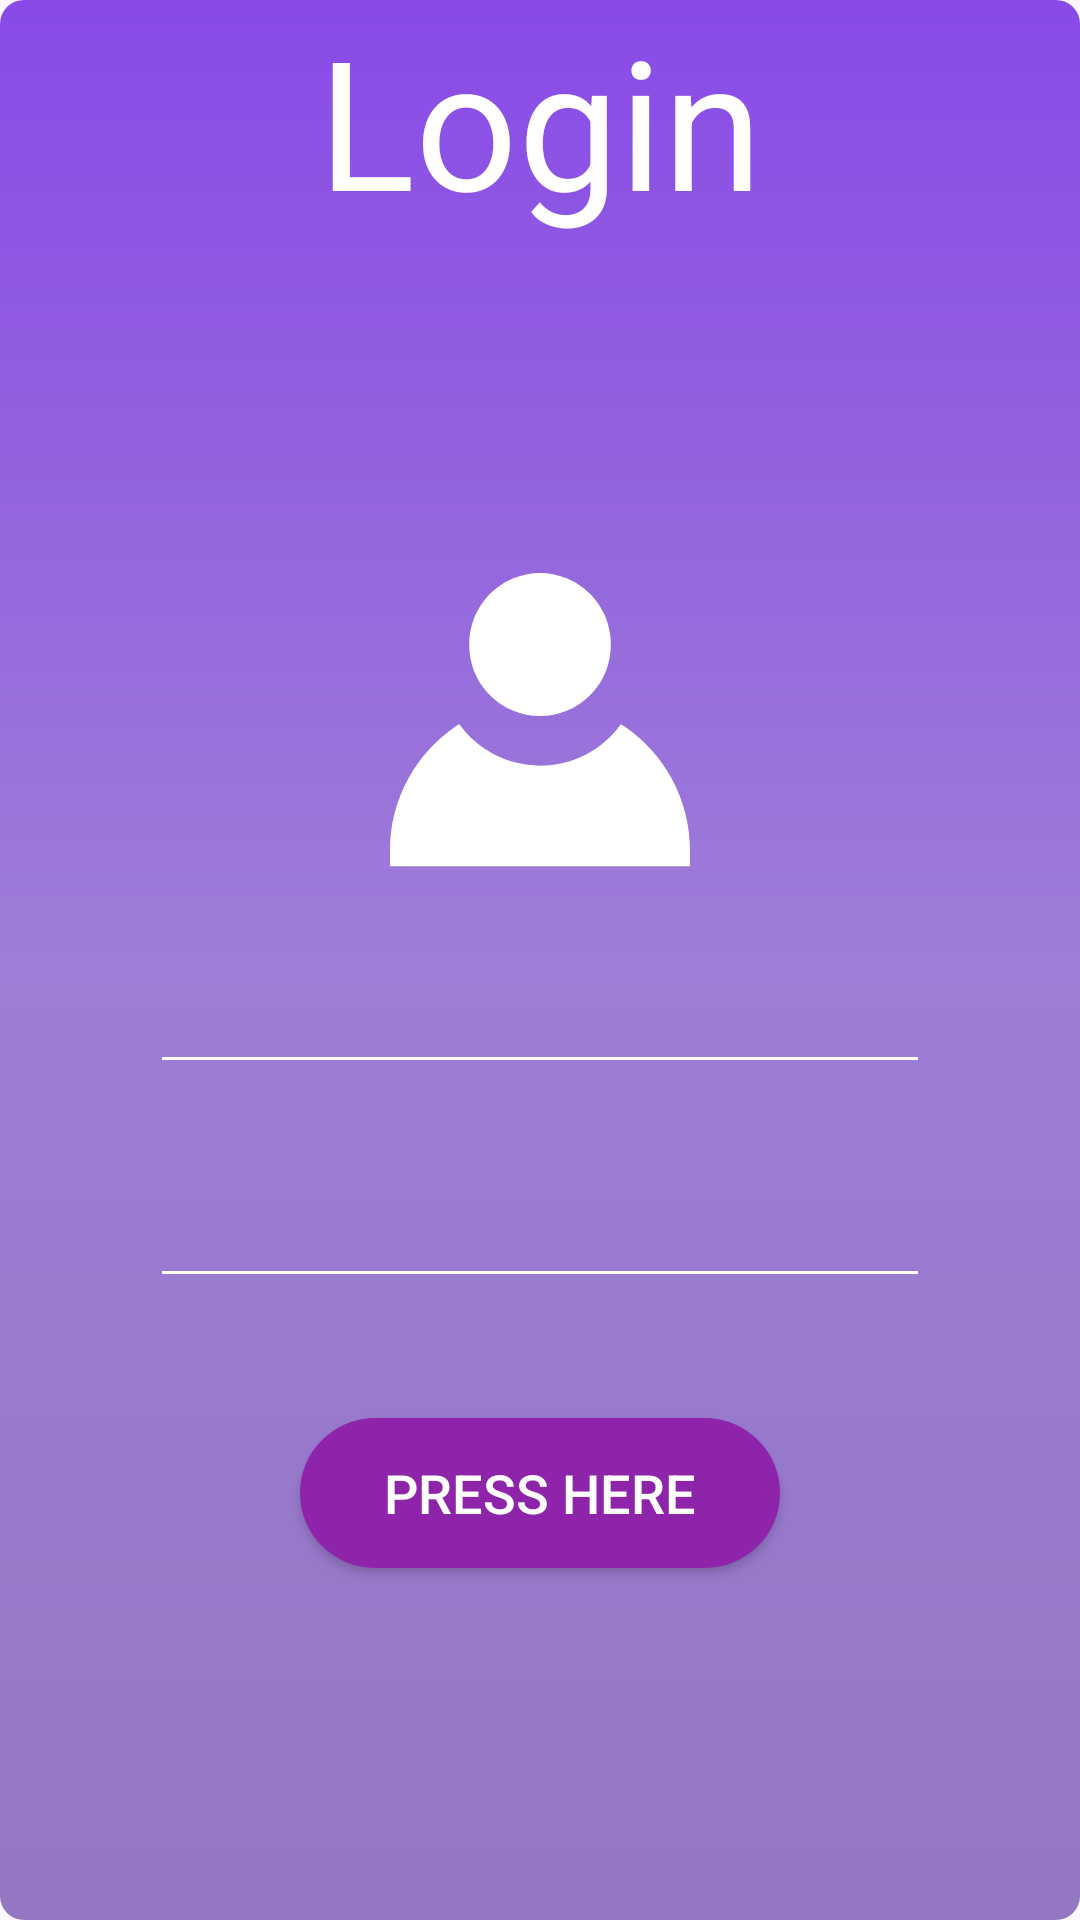

Android layout source for this screen:
<!-- AndroidManifest.xml: application theme Theme.Competition2k25 -->
<!-- res/layout/fragment_login.xml -->
<?xml version="1.0" encoding="utf-8"?>
<androidx.constraintlayout.widget.ConstraintLayout xmlns:android="http://schemas.android.com/apk/res/android"
    xmlns:tools="http://schemas.android.com/tools"
    android:layout_width="match_parent"
    android:layout_height="match_parent"
    xmlns:app="http://schemas.android.com/apk/res-auto"
    android:background="@drawable/background_gradient"
    tools:context=".LoginFragment">

    <TextView
        android:layout_width="wrap_content"
        android:layout_height="wrap_content"

        android:text="Login"
        android:textSize="60sp"
        android:textColor="@color/white"
        app:layout_constraintStart_toStartOf="parent"
        app:layout_constraintEnd_toEndOf="parent"
        />

    
    <ImageView
        android:id="@+id/ivUserIcon"
        android:layout_width="100dp"
        android:layout_height="100dp"
        android:src="@drawable/ic_user_icon"
    android:layout_marginTop="80dp"

    app:layout_constraintTop_toTopOf="parent"
    app:layout_constraintStart_toStartOf="parent"
        app:layout_constraintBottom_toBottomOf="parent"
        android:layout_marginBottom="240dp"
    app:layout_constraintEnd_toEndOf="parent" />

    
    <EditText
        android:id="@+id/tilUsername"
        android:layout_width="260dp"
        android:layout_height="wrap_content"
        app:layout_constraintTop_toBottomOf="@id/ivUserIcon"
        app:layout_constraintStart_toStartOf="parent"
        app:layout_constraintEnd_toEndOf="parent"
        android:layout_marginTop="30dp"
        android:backgroundTint="#FFFFFF"
        android:paddingStart="16dp"
        android:paddingEnd="16dp"
        tools:ignore="ExtraText"/>

    <EditText
        android:id="@+id/tilPassword"
        android:layout_width="260dp"
        android:layout_height="wrap_content"
        app:layout_constraintTop_toBottomOf="@id/tilUsername"
        app:layout_constraintStart_toStartOf="parent"
        app:layout_constraintEnd_toEndOf="parent"
        android:layout_marginTop="30dp"
        android:backgroundTint="#FFFFFF"
        android:paddingStart="16dp"
        android:paddingEnd="16dp"
        tools:ignore="ExtraText"/>



    
    <Button
        android:id="@+id/btnLogin"
        android:layout_width="160dp"
        android:layout_height="50dp"
        android:text="Press Here"
        android:textColor="#ffffff"
        android:textSize="18sp"
        android:background="@drawable/button_bg"
        app:layout_constraintTop_toBottomOf="@id/tilPassword"
        app:layout_constraintStart_toStartOf="parent"
        app:layout_constraintEnd_toEndOf="parent"
        android:layout_marginTop="40dp" />

</androidx.constraintlayout.widget.ConstraintLayout>
<!-- resources referenced by this layout -->
<resources>
  <color name="white">#FFFFFFFF</color>
  <!-- drawable background_gradient (drawable) -->
  <?xml version="1.0" encoding="utf-8"?>
  <shape xmlns:android="http://schemas.android.com/apk/res/android"
      android:shape="rectangle">
      <gradient
          android:type="linear"
          android:angle="270"
      android:startColor="#894AE7"
      android:centerColor="#9D7DD7"
      android:endColor="#9377C3"
      android:useLevel="false" />
      <corners android:radius="8dp" />
  </shape>
  <!-- drawable button_bg (drawable) -->
  <?xml version="1.0" encoding="utf-8"?>
  <shape xmlns:android="http://schemas.android.com/apk/res/android">
      <solid android:color="#8E24AA"/> 
      <corners android:radius="25dp"/> 
  </shape>
  <!-- drawable ic_user_icon (drawable) -->
  <vector xmlns:android="http://schemas.android.com/apk/res/android"
      android:width="800dp"
      android:height="800dp"
      android:viewportWidth="472.61"
      android:viewportHeight="472.61">
    <path
        android:pathData="M236.31,117.5m-111.54,0a111.54,111.54 0,1 1,223.07 0a111.54,111.54 0,1 1,-223.07 0"
        android:fillColor="#FFFFFF"/>
    <path
        android:pathData="M369,246.31c-1.76,-1.2 -5.3,-3.49 -5.3,-3.49c-28.51,39.58 -74.99,65.4 -127.39,65.4c-52.41,0 -98.89,-25.83 -127.4,-65.42c0,0 -2.97,1.95 -4.45,2.94C41.44,288.18 0,360.19 0,441.87v24.78h472.61V441.87C472.61,360.55 431.54,288.82 369,246.31z"
        android:fillColor="#FFFFFF"/>
  </vector>
  <style name="Theme.Competition2k25" parent="Base.Theme.Competition2k25" />
  <style name="Base.Theme.Competition2k25" parent="Theme.Material3.DayNight.NoActionBar">
          
          
      </style>
</resources>
